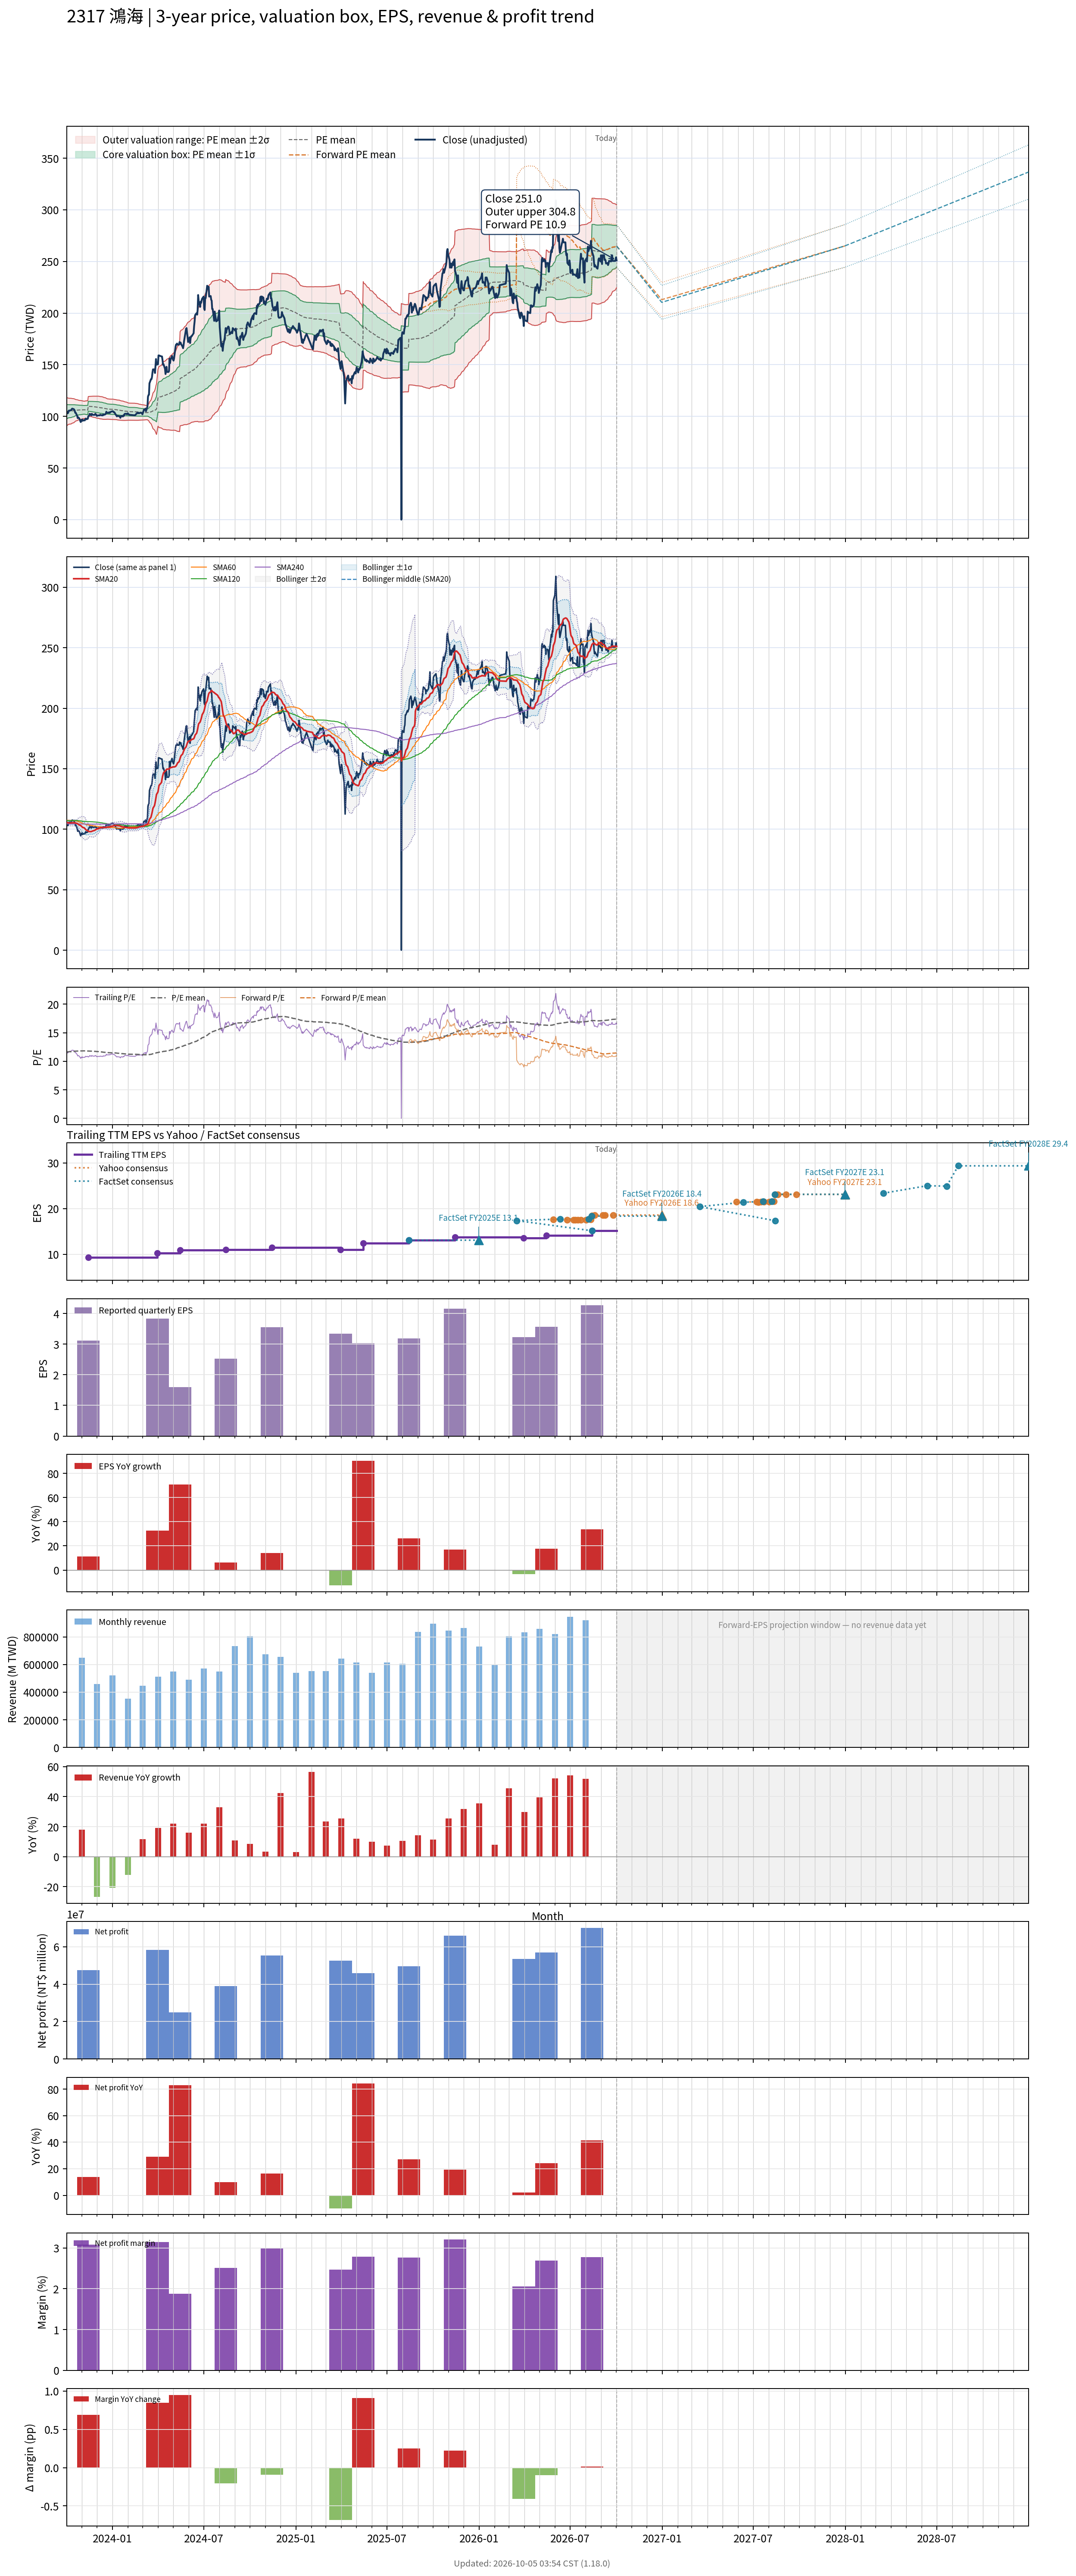

Data behind this chart, as committed beside it:
# chart-version: skill-stock-dynamic-val…
date, close, available_date, period_end, eps, ttm_eps, pe, pe_mean, pe_std, price_m2, price_m1, price_mean, price_p1, price_p2, as_of_date, forward_eps, forward_pe, forward_pe_mean, forward_pe_std, forward_price_m2, forward_price_m1, forward_price_mean, forward_price_p1, forward_price_p2
2023-10-02, 104.5, 2023-08-14, 2023-06-30, 2.38, 9, 11.61, 11.62, 0.7542, 90.98, 97.77, 104.6, 111.3, 118.1, , , , , , , , , , 
2023-10-03, 104, 2023-08-14, 2023-06-30, 2.38, 9, 11.56, 11.63, 0.7418, 91.31, 97.99, 104.7, 111.3, 118, , , , , , , , , , 
2023-10-04, 103, 2023-08-14, 2023-06-30, 2.38, 9, 11.44, 11.64, 0.7274, 91.67, 98.22, 104.8, 111.3, 117.9, , , , , , , , , , 
2023-10-05, 103.5, 2023-08-14, 2023-06-30, 2.38, 9, 11.5, 11.65, 0.7134, 92.03, 98.45, 104.9, 111.3, 117.7, , , , , , , , , , 
2023-10-06, 105.5, 2023-08-14, 2023-06-30, 2.38, 9, 11.72, 11.67, 0.7014, 92.36, 98.67, 105, 111.3, 117.6, , , , , , , , , , 
2023-10-11, 106, 2023-08-14, 2023-06-30, 2.38, 9, 11.78, 11.68, 0.6881, 92.72, 98.91, 105.1, 111.3, 117.5, , , , , , , , , , 
2023-10-12, 107, 2023-08-14, 2023-06-30, 2.38, 9, 11.89, 11.69, 0.6754, 93.07, 99.15, 105.2, 111.3, 117.4, , , , , , , , , , 
2023-10-13, 107.5, 2023-08-14, 2023-06-30, 2.38, 9, 11.94, 11.71, 0.6614, 93.46, 99.41, 105.4, 111.3, 117.3, , , , , , , , , , 
2023-10-16, 107, 2023-08-14, 2023-06-30, 2.38, 9, 11.89, 11.72, 0.6475, 93.83, 99.66, 105.5, 111.3, 117.1, , , , , , , , , , 
2023-10-17, 106.5, 2023-08-14, 2023-06-30, 2.38, 9, 11.83, 11.73, 0.632, 94.23, 99.92, 105.6, 111.3, 117, , , , , , , , , , 
2023-10-18, 105.5, 2023-08-14, 2023-06-30, 2.38, 9, 11.72, 11.75, 0.6147, 94.66, 100.2, 105.7, 111.3, 116.8, , , , , , , , , , 
2023-10-19, 103.5, 2023-08-14, 2023-06-30, 2.38, 9, 11.5, 11.76, 0.5959, 95.11, 100.5, 105.8, 111.2, 116.6, , , , , , , , , , 
2023-10-20, 103.5, 2023-08-14, 2023-06-30, 2.38, 9, 11.5, 11.77, 0.5774, 95.54, 100.7, 105.9, 111.1, 116.3, , , , , , , , , , 
2023-10-23, 100.5, 2023-08-14, 2023-06-30, 2.38, 9, 11.17, 11.78, 0.5603, 95.93, 101, 106, 111.1, 116.1, , , , , , , , , , 
2023-10-24, 98.3, 2023-08-14, 2023-06-30, 2.38, 9, 10.92, 11.78, 0.5478, 96.2, 101.1, 106.1, 111, 115.9, , , , , , , , , , 
2023-10-25, 99, 2023-08-14, 2023-06-30, 2.38, 9, 11, 11.79, 0.5373, 96.44, 101.3, 106.1, 110.9, 115.8, , , , , , , , , , 
2023-10-26, 98.5, 2023-08-14, 2023-06-30, 2.38, 9, 10.94, 11.8, 0.5261, 96.69, 101.4, 106.2, 110.9, 115.6, , , , , , , , , , 
2023-10-27, 98.2, 2023-08-14, 2023-06-30, 2.38, 9, 10.91, 11.8, 0.5139, 96.95, 101.6, 106.2, 110.8, 115.5, , , , , , , , , , 
2023-10-30, 94.5, 2023-08-14, 2023-06-30, 2.38, 9, 10.5, 11.8, 0.5089, 97.06, 101.6, 106.2, 110.8, 115.4, , , , , , , , , , 
2023-10-31, 96.5, 2023-08-14, 2023-06-30, 2.38, 9, 10.72, 11.81, 0.4994, 97.26, 101.8, 106.3, 110.7, 115.2, , , , , , , , , , 
2023-11-01, 95.6, 2023-08-14, 2023-06-30, 2.38, 9, 10.62, 11.81, 0.4953, 97.35, 101.8, 106.3, 110.7, 115.2, , , , , , , , , , 
2023-11-02, 97, 2023-08-14, 2023-06-30, 2.38, 9, 10.78, 11.81, 0.4882, 97.51, 101.9, 106.3, 110.7, 115.1, , , , , , , , , , 
2023-11-03, 95.8, 2023-08-14, 2023-06-30, 2.38, 9, 10.64, 11.81, 0.4797, 97.68, 102, 106.3, 110.6, 115, , , , , , , , , , 
2023-11-06, 96.4, 2023-08-14, 2023-06-30, 2.38, 9, 10.71, 11.82, 0.4625, 98.05, 102.2, 106.4, 110.5, 114.7, , , , , , , , , , 
2023-11-07, 96.1, 2023-08-14, 2023-06-30, 2.38, 9, 10.68, 11.81, 0.4718, 97.83, 102.1, 106.3, 110.6, 114.8, , , , , , , , , , 
2023-11-08, 97, 2023-08-14, 2023-06-30, 2.38, 9, 10.78, 11.81, 0.479, 97.66, 102, 106.3, 110.6, 114.9, , , , , , , , , , 
2023-11-09, 97.9, 2023-08-14, 2023-06-30, 2.38, 9, 10.88, 11.81, 0.4848, 97.52, 101.9, 106.2, 110.6, 115, , , , , , , , , , 
2023-11-10, 97.2, 2023-08-14, 2023-06-30, 2.38, 9, 10.8, 11.8, 0.4922, 97.34, 101.8, 106.2, 110.6, 115.1, , , , , , , , , , 
2023-11-13, 97.7, 2023-08-14, 2023-06-30, 2.38, 9, 10.86, 11.8, 0.4985, 97.18, 101.7, 106.2, 110.6, 115.1, , , , , , , , , , 
2023-11-14, 100, 2023-11-14, 2023-09-30, 3.11, 9.31, 10.74, 11.79, 0.5066, 100.3, 105, 109.8, 114.5, 119.2, , , , , , , , , , 
2023-11-15, 100.5, 2023-11-14, 2023-09-30, 3.11, 9.31, 10.79, 11.78, 0.5132, 100.2, 104.9, 109.7, 114.5, 119.3, , , , , , , , , , 
2023-11-16, 101, 2023-11-14, 2023-09-30, 3.11, 9.31, 10.85, 11.78, 0.5193, 100, 104.8, 109.7, 114.5, 119.3, , , , , , , , , , 
2023-11-17, 102.5, 2023-11-14, 2023-09-30, 3.11, 9.31, 11.01, 11.78, 0.5226, 99.91, 104.8, 109.6, 114.5, 119.4, , , , , , , , , , 
2023-11-20, 101, 2023-11-14, 2023-09-30, 3.11, 9.31, 10.85, 11.77, 0.5281, 99.77, 104.7, 109.6, 114.5, 119.4, , , , , , , , , , 
2023-11-21, 102.5, 2023-11-14, 2023-09-30, 3.11, 9.31, 11.01, 11.77, 0.5327, 99.63, 104.6, 109.6, 114.5, 119.5, , , , , , , , , , 
2023-11-22, 102, 2023-11-14, 2023-09-30, 3.11, 9.31, 10.96, 11.76, 0.5377, 99.47, 104.5, 109.5, 114.5, 119.5, , , , , , , , , , 
2023-11-23, 101.5, 2023-11-14, 2023-09-30, 3.11, 9.31, 10.9, 11.75, 0.5434, 99.29, 104.4, 109.4, 114.5, 119.5, , , , , , , , , , 
2023-11-24, 101.5, 2023-11-14, 2023-09-30, 3.11, 9.31, 10.9, 11.74, 0.5485, 99.12, 104.2, 109.3, 114.4, 119.5, , , , , , , , , , 
2023-11-27, 101.5, 2023-11-14, 2023-09-30, 3.11, 9.31, 10.9, 11.73, 0.5534, 98.94, 104.1, 109.2, 114.4, 119.5, , , , , , , , , , 
2023-11-28, 102.5, 2023-11-14, 2023-09-30, 3.11, 9.31, 11.01, 11.73, 0.5571, 98.8, 104, 109.2, 114.4, 119.5, , , , , , , , , , 
2023-11-29, 102, 2023-11-14, 2023-09-30, 3.11, 9.31, 10.96, 11.72, 0.5613, 98.65, 103.9, 109.1, 114.3, 119.6, , , , , , , , , , 
2023-11-30, 101.5, 2023-11-14, 2023-09-30, 3.11, 9.31, 10.9, 11.71, 0.5658, 98.49, 103.8, 109, 114.3, 119.6, , , , , , , , , , 
2023-12-01, 100.5, 2023-11-14, 2023-09-30, 3.11, 9.31, 10.79, 11.7, 0.5717, 98.29, 103.6, 108.9, 114.3, 119.6, , , , , , , , , , 
2023-12-04, 101, 2023-11-14, 2023-09-30, 3.11, 9.31, 10.85, 11.69, 0.5764, 98.12, 103.5, 108.9, 114.2, 119.6, , , , , , , , , , 
2023-12-05, 101, 2023-11-14, 2023-09-30, 3.11, 9.31, 10.85, 11.68, 0.5792, 97.96, 103.4, 108.7, 114.1, 119.5, , , , , , , , , , 
2023-12-06, 101, 2023-11-14, 2023-09-30, 3.11, 9.31, 10.85, 11.67, 0.5795, 97.83, 103.2, 108.6, 114, 119.4, , , , , , , , , , 
2023-12-07, 101, 2023-11-14, 2023-09-30, 3.11, 9.31, 10.85, 11.65, 0.5795, 97.7, 103.1, 108.5, 113.9, 119.3, , , , , , , , , , 
2023-12-08, 101.5, 2023-11-14, 2023-09-30, 3.11, 9.31, 10.9, 11.64, 0.5798, 97.58, 103, 108.4, 113.8, 119.2, , , , , , , , , , 
2023-12-11, 101, 2023-11-14, 2023-09-30, 3.11, 9.31, 10.85, 11.63, 0.581, 97.45, 102.9, 108.3, 113.7, 119.1, , , , , , , , , , 
2023-12-12, 101, 2023-11-14, 2023-09-30, 3.11, 9.31, 10.85, 11.62, 0.5801, 97.34, 102.7, 108.1, 113.5, 118.9, , , , , , , , , , 
2023-12-13, 101, 2023-11-14, 2023-09-30, 3.11, 9.31, 10.85, 11.6, 0.5789, 97.23, 102.6, 108, 113.4, 118.8, , , , , , , , , , 
2023-12-14, 102, 2023-11-14, 2023-09-30, 3.11, 9.31, 10.96, 11.59, 0.5755, 97.17, 102.5, 107.9, 113.2, 118.6, , , , , , , , , , 
2023-12-15, 101.5, 2023-11-14, 2023-09-30, 3.11, 9.31, 10.9, 11.57, 0.5679, 97.17, 102.5, 107.7, 113, 118.3, , , , , , , , , , 
2023-12-18, 102, 2023-11-14, 2023-09-30, 3.11, 9.31, 10.96, 11.56, 0.5621, 97.15, 102.4, 107.6, 112.8, 118.1, , , , , , , , , , 
2023-12-19, 102.5, 2023-11-14, 2023-09-30, 3.11, 9.31, 11.01, 11.54, 0.5535, 97.17, 102.3, 107.5, 112.6, 117.8, , , , , , , , , , 
2023-12-20, 104.5, 2023-11-14, 2023-09-30, 3.11, 9.31, 11.22, 11.53, 0.5468, 97.19, 102.3, 107.4, 112.5, 117.6, , , , , , , , , , 
2023-12-21, 103.5, 2023-11-14, 2023-09-30, 3.11, 9.31, 11.12, 11.52, 0.5404, 97.21, 102.2, 107.3, 112.3, 117.3, , , , , , , , , , 
2023-12-22, 103.5, 2023-11-14, 2023-09-30, 3.11, 9.31, 11.12, 11.51, 0.5297, 97.28, 102.2, 107.1, 112.1, 117, , , , , , , , , , 
2023-12-25, 103.5, 2023-11-14, 2023-09-30, 3.11, 9.31, 11.12, 11.5, 0.5271, 97.24, 102.2, 107.1, 112, 116.9, , , , , , , , , , 
... 670 more rows
